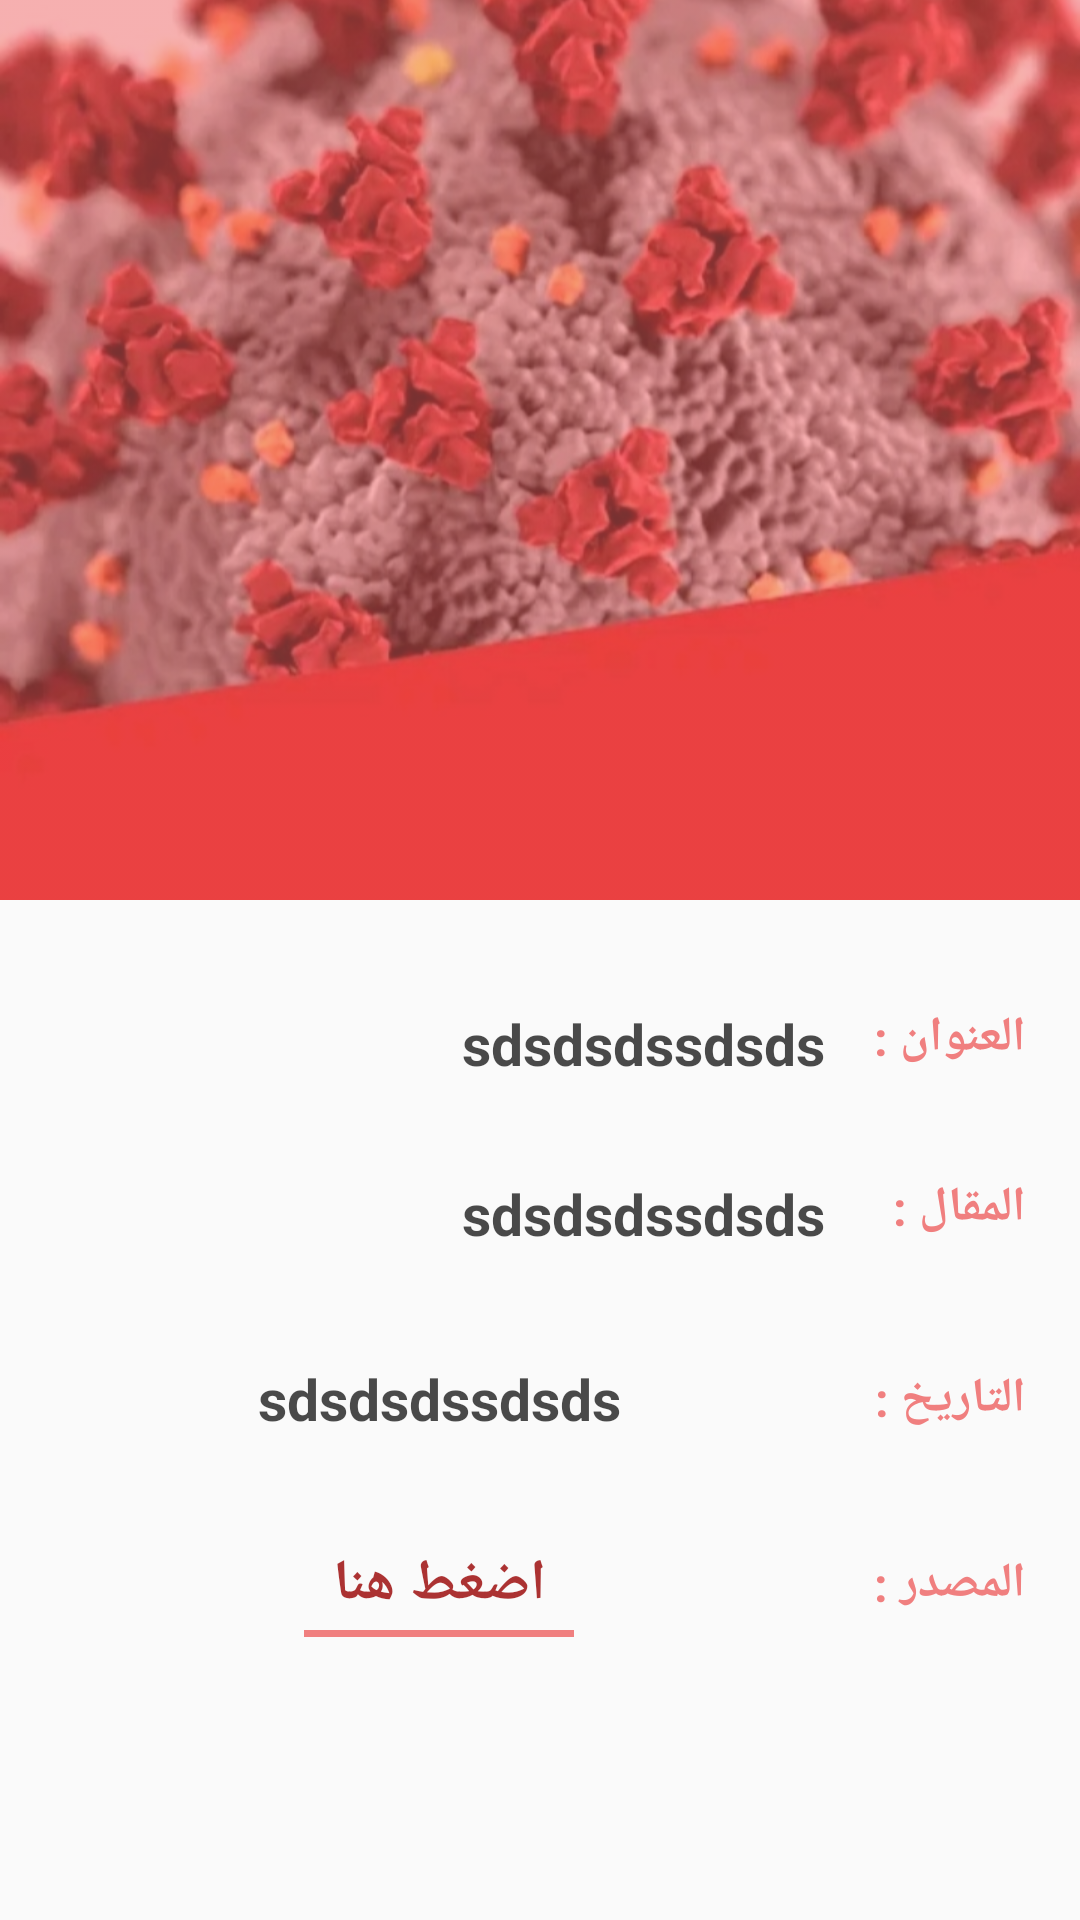

Produce the Android XML layout that renders to this screen, including the resource entries it uses.
<!-- AndroidManifest.xml: application theme AppTheme -->
<!-- res/layout/activity_shownews.xml -->
<?xml version="1.0" encoding="utf-8"?>
<androidx.coordinatorlayout.widget.CoordinatorLayout
    xmlns:android="http://schemas.android.com/apk/res/android"
    xmlns:app="http://schemas.android.com/apk/res-auto"
    xmlns:tools="http://schemas.android.com/tools"
    android:layout_width="match_parent"
    android:layout_height="match_parent"
    tools:context=".UI.ShownewsActivity"
    >


    <com.google.android.material.appbar.AppBarLayout
        android:layout_width="match_parent"
        android:layout_height="wrap_content"
        android:fitsSystemWindows="true"
        android:theme="@style/AppTheme5"
        >

        <com.google.android.material.appbar.CollapsingToolbarLayout
            android:layout_width="match_parent"
            android:layout_height="match_parent"
            android:fitsSystemWindows="true"
            android:theme="@style/AppTheme5"
            app:contentScrim="?attr/colorPrimary"
            app:layout_scrollFlags="scroll|exitUntilCollapsed"
            android:id="@+id/collapsing_ID"
            >

            <ImageView
                android:layout_width="match_parent"
                android:layout_height="300dp"
                android:id="@+id/imageUri_id"
                android:scaleType="centerCrop"
                app:layout_collapseMode="parallax"
                android:alpha="0.5"
                android:src="@drawable/corn"
                />

            <androidx.appcompat.widget.Toolbar
                android:layout_width="match_parent"
                android:layout_height="?attr/actionBarSize"
                android:id="@+id/toolbar"
                android:theme="@style/AppTheme5"
                app:layout_collapseMode="pin"
                />

            <ProgressBar
                android:layout_width="80dp"
                android:layout_height="80dp"
                android:id="@+id/progoBar"
                android:layout_gravity="center"
                />

        </com.google.android.material.appbar.CollapsingToolbarLayout>

    </com.google.android.material.appbar.AppBarLayout>


    <androidx.core.widget.NestedScrollView
        android:layout_width="match_parent"
        android:layout_height="match_parent"
        app:layout_behavior="@string/appbar_scrolling_view_behavior"
        android:fillViewport="true"
        android:alpha="0.8"
        >
        <LinearLayout
            android:layout_width="match_parent"
            android:layout_height="match_parent"
            android:orientation="vertical"
            >

            <LinearLayout
                android:layout_width="match_parent"
                android:layout_height="wrap_content"
                android:layout_marginLeft="13dp"
                android:layout_marginRight="13dp"
                android:layout_marginTop="30dp"
                android:layout_marginBottom="8dp"
                android:orientation="horizontal"
                >

                <TextView
                    android:layout_width="0dp"
                    android:layout_height="match_parent"
                    android:layout_weight="4"
                    android:text="sdsdsdssdsds"
                    android:gravity="right"
                    android:padding="5dp"
                    android:textStyle="bold"
                    android:textSize="19sp"
                    android:id="@+id/title_id"
                    android:textColor="#1E1E1E"
                    />

                <TextView
                    android:layout_width="0dp"
                    android:layout_height="match_parent"
                    android:layout_weight="1"
                    android:text="العنوان :"
                    android:textSize="16sp"
                    android:textStyle="bold"
                    android:padding="5dp"
                    android:textColor="@color/colorPrimaryDark"
                    android:gravity="right"
                    />

            </LinearLayout>

            <LinearLayout
                android:layout_width="match_parent"
                android:layout_height="wrap_content"
                android:layout_margin="13dp"
                android:orientation="horizontal"
                >

                <TextView
                    android:layout_width="0dp"
                    android:layout_height="match_parent"
                    android:layout_weight="4"
                    android:text="sdsdsdssdsds"
                    android:gravity="right"
                    android:padding="5dp"
                    android:textStyle="bold"
                    android:textSize="19sp"
                    android:id="@+id/description_id"
                    android:textColor="#1E1E1E"
                    />

                <TextView
                    android:layout_width="0dp"
                    android:layout_height="match_parent"
                    android:layout_weight="1"
                    android:text="المقال :"
                    android:textSize="16sp"
                    android:textStyle="bold"
                    android:padding="5dp"
                    android:gravity="right"
                    android:textColor="@color/colorPrimaryDark"
                    />

            </LinearLayout>

            <LinearLayout
                android:layout_width="match_parent"
                android:layout_height="wrap_content"
                android:layout_margin="13dp"
                android:orientation="horizontal"
                >

                <TextView
                    android:layout_width="0dp"
                    android:layout_height="match_parent"
                    android:layout_weight="4"
                    android:text="sdsdsdssdsds"
                    android:padding="5dp"
                    android:gravity="center"
                    android:textStyle="bold"
                    android:textSize="19sp"
                    android:id="@+id/puplishTime_id"
                    android:textColor="#1E1E1E"
                    />

                <TextView
                    android:layout_width="0dp"
                    android:layout_height="match_parent"
                    android:layout_weight="1"
                    android:text="التاريخ :"
                    android:gravity="right|center"
                    android:textSize="16sp"
                    android:textStyle="bold"
                    android:padding="5dp"
                    android:textColor="@color/colorPrimaryDark"
                    />

            </LinearLayout>
            <LinearLayout
                android:layout_width="match_parent"
                android:layout_height="wrap_content"
                android:layout_margin="13dp"
                android:orientation="horizontal"
                >

                <LinearLayout
                    android:layout_width="0dp"
                    android:layout_height="match_parent"
                    android:layout_weight="4"
                    android:orientation="vertical"
                    >

                    <TextView
                        android:layout_width="match_parent"
                        android:layout_height="0dp"
                        android:layout_weight="4"
                        android:text="اضغط هنا"
                        android:gravity="center"
                        android:padding="5dp"
                        android:textStyle="bold"
                        android:textSize="19sp"
                        android:id="@+id/source_id"
                        android:textColor="#980101"
                        />
                    <RelativeLayout
                        android:layout_width="90dp"
                        android:layout_height="0dp"
                        android:layout_weight="0.3"
                        android:background="@color/colorPrimaryDark"
                        android:layout_gravity="center"
                        />

                </LinearLayout>

                <TextView
                    android:layout_width="0dp"
                    android:layout_height="match_parent"
                    android:layout_weight="1"
                    android:text="المصدر :"
                    android:textSize="16sp"
                    android:gravity="right|center"
                    android:textStyle="bold"
                    android:padding="5dp"
                    android:textColor="@color/colorPrimaryDark"
                    />

            </LinearLayout>

        </LinearLayout>

    </androidx.core.widget.NestedScrollView>

</androidx.coordinatorlayout.widget.CoordinatorLayout>
<!-- resources referenced by this layout -->
<resources>
  <color name="colorPrimaryDark">#EE6161</color>
  <!-- drawable corn: jpg bitmap (drawable, 163696 bytes) -->
  <style name="AppTheme5" parent="ThemeOverlay.AppCompat.Dark.ActionBar">
          
          <item name="colorPrimary">@color/colorPrimaryDark</item>
          <item name="colorPrimaryDark">@color/colorPrimaryDark</item>
          <item name="colorAccent">@color/colorPrimaryDark</item>
      </style>
  <style name="AppTheme" parent="Theme.AppCompat.Light.NoActionBar">
          
          <item name="colorPrimary">@color/colorPrimary</item>
          <item name="colorPrimaryDark">@color/colorPrimaryDark</item>
          <item name="colorAccent">@color/colorAccent</item>
      </style>
  <color name="colorPrimary">#F37C7C</color>
  <color name="colorAccent">#F9B1B1</color>
</resources>
